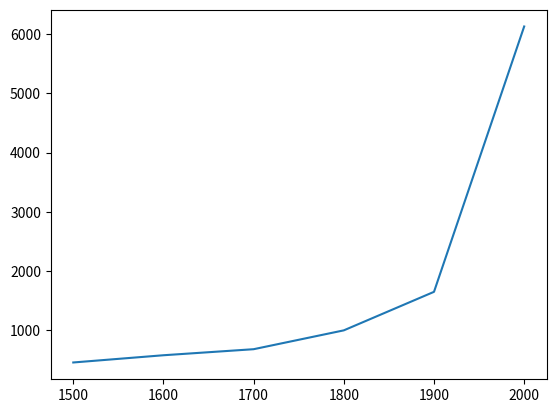

This figure's Python source:
import matplotlib.pyplot as plt

year = [1500, 1600, 1700, 1800, 1900, 2000]
pop = [458, 580, 682, 1000, 1650, 6127]

if True:
    plt.plot(year, pop)
    plt.show()